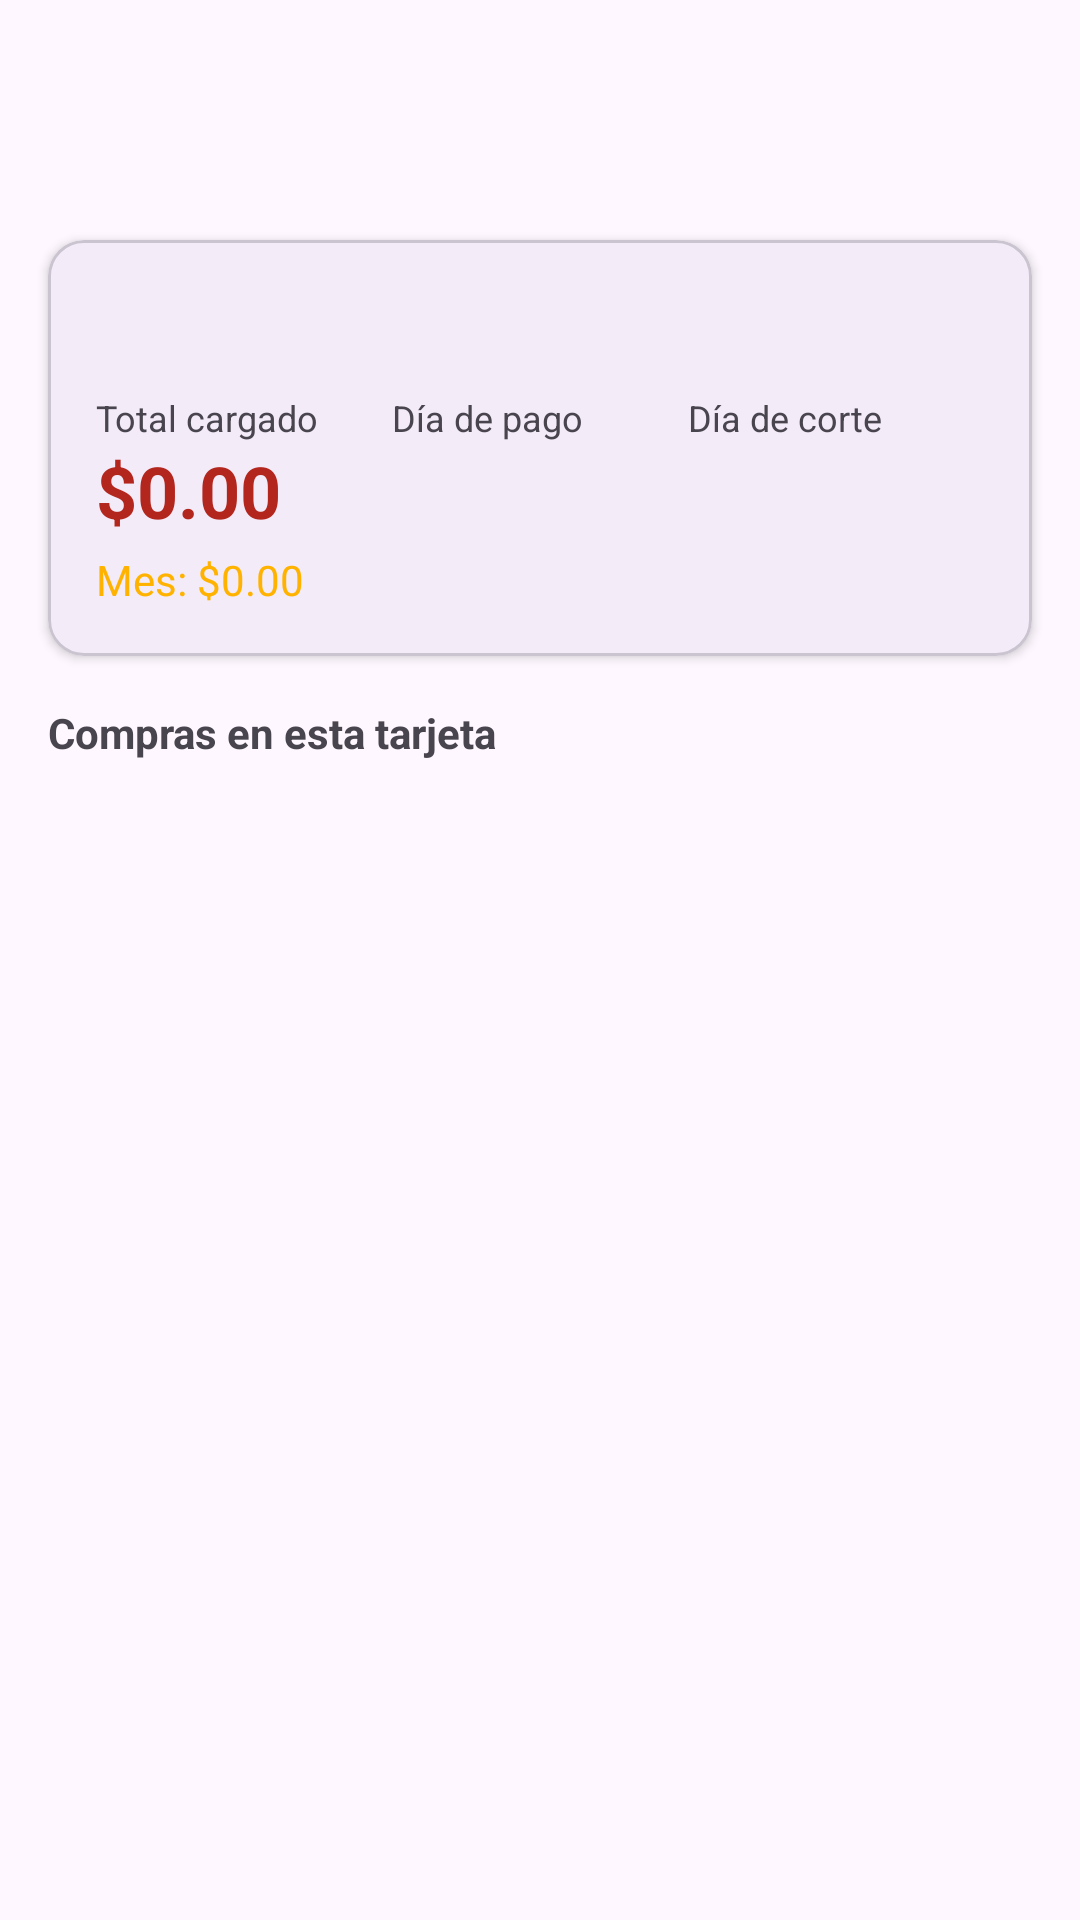

This screen was rendered from an Android layout file. Write that file and the resources it references.
<!-- AndroidManifest.xml: application theme Theme.FinanzasClaras -->
<!-- res/layout/fragment_detalle_tarjeta.xml -->
<?xml version="1.0" encoding="utf-8"?>
<androidx.coordinatorlayout.widget.CoordinatorLayout
    xmlns:android="http://schemas.android.com/apk/res/android"
    xmlns:app="http://schemas.android.com/apk/res-auto"
    android:layout_width="match_parent"
    android:layout_height="match_parent">

    <LinearLayout
        android:layout_width="match_parent"
        android:layout_height="match_parent"
        android:orientation="vertical">

        <com.google.android.material.appbar.MaterialToolbar
            android:id="@+id/toolbar_detalle_tarjeta"
            android:layout_width="match_parent"
            android:layout_height="wrap_content"
            android:background="?attr/colorSurface"
            app:title="" />

        
        <com.google.android.material.card.MaterialCardView
            android:layout_width="match_parent"
            android:layout_height="wrap_content"
            android:layout_margin="16dp"
            app:cardCornerRadius="12dp"
            app:cardElevation="2dp">

            <LinearLayout
                android:layout_width="match_parent"
                android:layout_height="wrap_content"
                android:orientation="vertical"
                android:padding="16dp">

                <TextView
                    android:id="@+id/tv_nombre_tarjeta_detalle"
                    android:layout_width="wrap_content"
                    android:layout_height="wrap_content"
                    android:textSize="20sp"
                    android:textStyle="bold"
                    android:textColor="?attr/colorOnSurface"/>

                <LinearLayout
                    android:layout_width="match_parent"
                    android:layout_height="wrap_content"
                    android:orientation="horizontal"
                    android:layout_marginTop="8dp">

                    <LinearLayout
                        android:layout_width="0dp"
                        android:layout_height="wrap_content"
                        android:layout_weight="1"
                        android:orientation="vertical">

                        <TextView
                            android:layout_width="wrap_content"
                            android:layout_height="wrap_content"
                            android:text="Total cargado"
                            android:textSize="12sp"
                            android:textColor="?attr/colorOnSurfaceVariant"/>

                        <TextView
                            android:id="@+id/tv_total_tarjeta"
                            android:layout_width="wrap_content"
                            android:layout_height="wrap_content"
                            android:text="$0.00"
                            android:textSize="24sp"
                            android:textStyle="bold"
                            android:textColor="?attr/colorError"/>
                        <TextView
                            android:id="@+id/tv_total_mes_tarjeta"
                            android:layout_width="wrap_content"
                            android:layout_height="wrap_content"
                            android:text="Mes: $0.00"
                            android:textSize="14sp"
                            android:textColor="#FFB300"
                            android:layout_marginTop="4dp"/>
                    </LinearLayout>

                    <LinearLayout
                        android:layout_width="0dp"
                        android:layout_height="wrap_content"
                        android:layout_weight="1"
                        android:orientation="vertical">

                        <TextView
                            android:layout_width="wrap_content"
                            android:layout_height="wrap_content"
                            android:text="Día de pago"
                            android:textSize="12sp"
                            android:textColor="?attr/colorOnSurfaceVariant"/>

                        <TextView
                            android:id="@+id/tv_dia_pago_detalle"
                            android:layout_width="wrap_content"
                            android:layout_height="wrap_content"
                            android:textSize="24sp"
                            android:textStyle="bold"
                            android:textColor="?attr/colorPrimary"/>

                    </LinearLayout>

                    <LinearLayout
                        android:layout_width="0dp"
                        android:layout_height="wrap_content"
                        android:layout_weight="1"
                        android:orientation="vertical">

                        <TextView
                            android:layout_width="wrap_content"
                            android:layout_height="wrap_content"
                            android:text="Día de corte"
                            android:textSize="12sp"
                            android:textColor="?attr/colorOnSurfaceVariant"/>

                        <TextView
                            android:id="@+id/tv_dia_corte_detalle"
                            android:layout_width="wrap_content"
                            android:layout_height="wrap_content"
                            android:textSize="24sp"
                            android:textStyle="bold"
                            android:textColor="?attr/colorOnSurface"/>

                    </LinearLayout>

                </LinearLayout>

            </LinearLayout>

        </com.google.android.material.card.MaterialCardView>

        <TextView
            android:layout_width="wrap_content"
            android:layout_height="wrap_content"
            android:text="Compras en esta tarjeta"
            android:textSize="14sp"
            android:textStyle="bold"
            android:textColor="?attr/colorOnSurfaceVariant"
            android:layout_marginHorizontal="16dp"
            android:layout_marginBottom="4dp"/>

        <androidx.recyclerview.widget.RecyclerView
            android:id="@+id/rv_compras_tarjeta"
            android:layout_width="match_parent"
            android:layout_height="0dp"
            android:layout_weight="1"
            android:paddingBottom="16dp"
            android:clipToPadding="false"/>

    </LinearLayout>

</androidx.coordinatorlayout.widget.CoordinatorLayout>
<!-- resources referenced by this layout -->
<resources>
  <style name="Theme.FinanzasClaras" parent="Base.Theme.FinanzasClaras" />
  <style name="Base.Theme.FinanzasClaras" parent="Theme.Material3.DayNight.NoActionBar">
          
          
      </style>
</resources>
